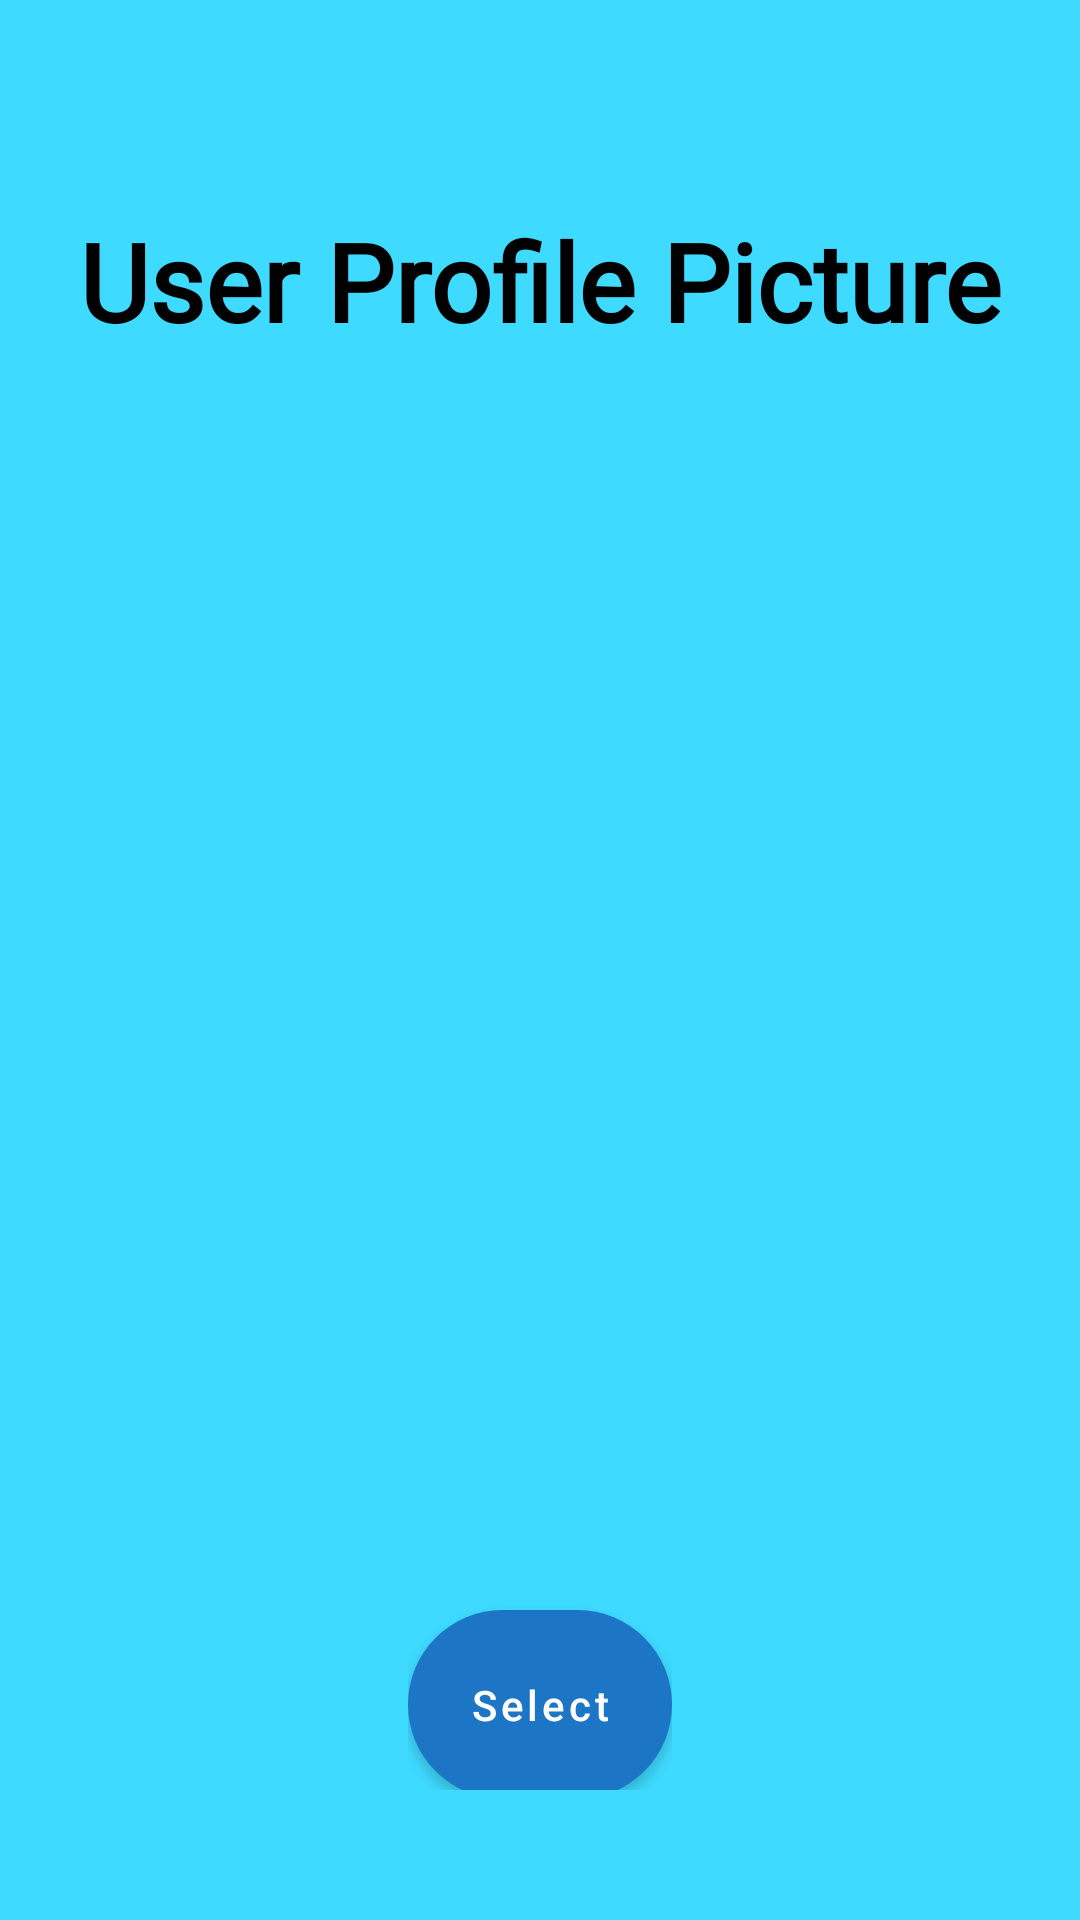

Android layout source for this screen:
<!-- AndroidManifest.xml: activity theme Theme.MaterialComponents.NoActionBar -->
<!-- res/layout/activity_user_picture.xml -->
<?xml version="1.0" encoding="utf-8"?>
<RelativeLayout xmlns:android="http://schemas.android.com/apk/res/android"
    xmlns:app="http://schemas.android.com/apk/res-auto"
    xmlns:tools="http://schemas.android.com/tools"
    android:layout_width="match_parent"
    android:layout_height="match_parent"
    tools:context=".activities.UserPictureActivity"
    android:background="@color/water">

    <LinearLayout
        android:layout_width="match_parent"
        android:layout_height="match_parent"
        android:layout_marginStart="10dp"
        android:layout_marginTop="10dp"
        android:layout_marginEnd="10dp"
        android:layout_marginBottom="10dp"
        android:orientation="vertical"
        android:weightSum="17">

        <LinearLayout
            android:layout_width="match_parent"
            android:layout_height="0dp"
            android:layout_weight="1.5"
            android:background="@color/water"
            android:orientation="horizontal"
            android:weightSum="5">

            <com.google.android.material.button.MaterialButton
                android:id="@+id/userPhoto_BTN_back"
                android:layout_width="0dp"
                android:layout_height="48dp"
                android:layout_weight="1"
                android:background="@color/transparent"
                android:textAlignment="viewStart"
                android:textAllCaps="false"
                app:backgroundTint="@color/water"
                app:icon="@drawable/ic_baseline_arrow_back_24"
                app:iconTint="@color/white"
                tools:ignore="SpeakableTextPresentCheck" />
        </LinearLayout>

        <LinearLayout
            android:layout_width="match_parent"
            android:layout_height="wrap_content"
            android:layout_marginTop="10dp"
            android:background="@color/water"
            android:gravity="center_horizontal"
            android:layout_weight="0.5"
            android:orientation="vertical">

            <com.google.android.material.textview.MaterialTextView
                android:id="@+id/userPhoto_TXT_headline"
                android:layout_width="wrap_content"
                android:layout_height="wrap_content"
                android:text="User Profile Picture"
                android:textColor="@color/black"
                android:textSize="36sp"
                android:textStyle="bold"
                android:fontFamily="@font/lobster"/>
        </LinearLayout>

        <LinearLayout
            android:layout_width="match_parent"
            android:layout_height="0dp"
            android:layout_weight="12"
            android:gravity="center">

            <androidx.recyclerview.widget.RecyclerView
                android:id="@+id/userPhoto_RecyclerView_photos"
                android:layout_width="wrap_content"
                android:layout_height="wrap_content"
                android:layout_margin="10dp"
                android:layout_gravity="center">
            </androidx.recyclerview.widget.RecyclerView>
        </LinearLayout>

        <LinearLayout
            android:layout_width="wrap_content"
            android:layout_height="0dp"
            android:layout_gravity="center"
            android:layout_weight="2"
            android:orientation="horizontal"
            android:visibility="visible">

            <com.google.android.material.button.MaterialButton
                android:id="@+id/userPhoto_BTN_select"
                android:layout_width="wrap_content"
                android:layout_height="75dp"
                android:text="@string/select_photo"
                android:textAllCaps="false"
                app:backgroundTint="@color/sea"
                android:textColor="@color/white"
                app:cornerRadius="40dp">
            </com.google.android.material.button.MaterialButton></LinearLayout>
    </LinearLayout>
</RelativeLayout>
<!-- resources referenced by this layout -->
<resources>
  <color name="black">#FF000000</color>
  <color name="sea">#1D75C6</color>
  <color name="transparent">#00000000</color>
  <color name="water">#3fdaff</color>
  <color name="white">#FFFFFFFF</color>
  <string name="select_photo">Select</string>
</resources>
